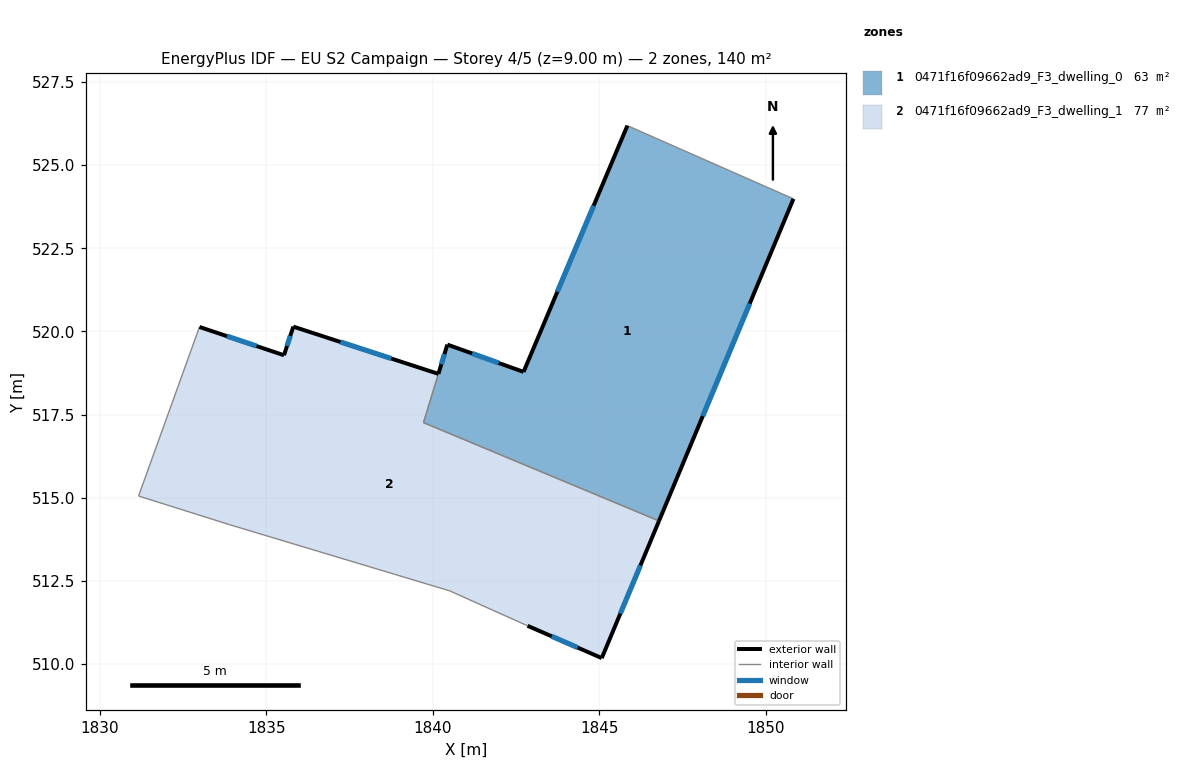
=== STOREY PLAN SPEC (per zone: floor XY polygon, exterior-wall plan segments, windows/doors) ===
zone 1: 0471f16f09662ad9_F3_dwelling_0  (63.5 m²)
  floor: (1850.84, 523.98) (1846.80, 514.30) (1839.72, 517.26) (1840.44, 519.60) (1842.73, 518.78) (1845.85, 526.18)
  exterior wall: (1842.73, 518.78) – (1840.44, 519.60)  [2.4 m]
    window: (1841.98, 519.05) – (1841.18, 519.34)  [0.9 m²]
  exterior wall: (1845.85, 526.18) – (1842.73, 518.78)  [8.0 m]
    window: (1844.83, 523.78) – (1843.74, 521.19)  [2.9 m²]
  exterior wall: (1846.80, 514.30) – (1850.84, 523.98)  [10.5 m]
    window: (1848.11, 517.45) – (1849.52, 520.84)  [3.8 m²]
  exterior wall: (1840.44, 519.60) – (1840.17, 518.72)  [0.9 m]
    window: (1840.35, 519.32) – (1840.25, 519.01)  [0.3 m²]
  interior walls: 3
zone 2: 0471f16f09662ad9_F3_dwelling_1  (76.7 m²)
  floor: (1846.80, 514.30) (1845.08, 510.18) (1842.85, 511.15) (1840.51, 512.20) (1833.89, 514.19) (1831.16, 515.05) (1832.97, 520.08) (1832.99, 520.13) (1835.53, 519.28) (1835.81, 520.14) (1840.17, 518.72) (1839.72, 517.26)
  exterior wall: (1835.81, 520.14) – (1835.53, 519.28)  [0.9 m]
    window: (1835.72, 519.86) – (1835.62, 519.56)  [0.3 m²]
  exterior wall: (1840.17, 518.72) – (1835.81, 520.14)  [4.6 m]
    window: (1838.75, 519.19) – (1837.22, 519.68)  [1.7 m²]
  exterior wall: (1845.08, 510.18) – (1846.80, 514.30)  [4.5 m]
    window: (1845.64, 511.52) – (1846.24, 512.96)  [1.6 m²]
  exterior wall: (1842.85, 511.15) – (1845.08, 510.18)  [2.4 m]
    window: (1843.57, 510.84) – (1844.35, 510.50)  [0.9 m²]
  exterior wall: (1835.53, 519.28) – (1832.99, 520.13)  [2.7 m]
    window: (1834.70, 519.56) – (1833.81, 519.86)  [1.0 m²]
  interior walls: 7

=== DERIVED (storey summary) ===
Building: EU S2 Campaign
Storey: 4 of 5  (floor level z = 9.00 m)
Storey gross floor area: 140.1 m²
Zones on this storey: 2
  - 0471f16f09662ad9_F3_dwelling_0: floor 63.5 m²; exterior wall 21.9 m (65.6 m²); 4 window(s) 8.0 m²; WWR 12.2%
  - 0471f16f09662ad9_F3_dwelling_1: floor 76.7 m²; exterior wall 15.1 m (45.2 m²); 5 window(s) 5.5 m²; WWR 12.2%
Zone adjacency (shared interzone walls):
  - 0471f16f09662ad9_F3_dwelling_0 ↔ 0471f16f09662ad9_F3_dwelling_1